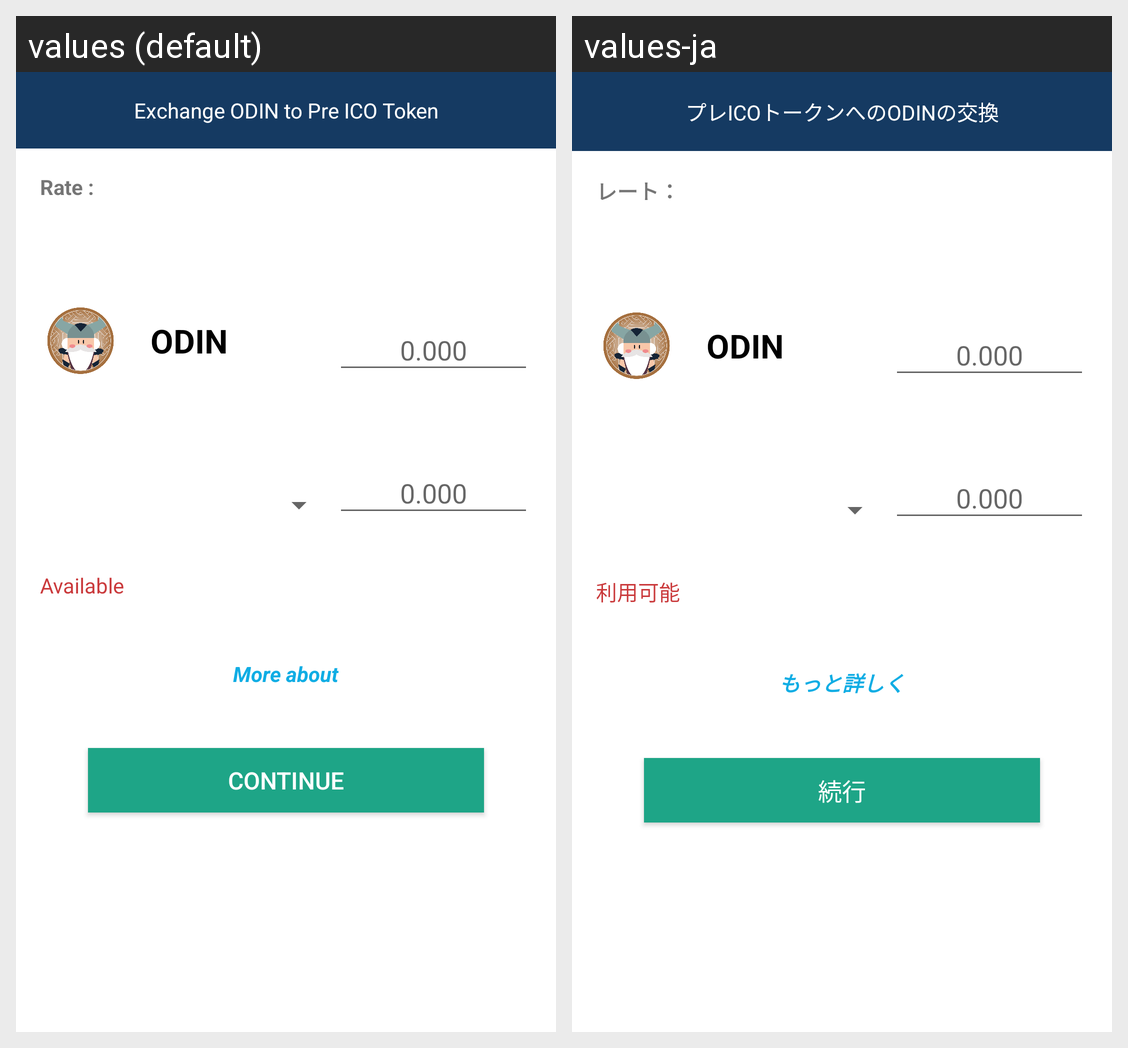

The Android screen above is rendered under two locales of the same app. Produce the string resources it draws, with the default and per-locale values.
Android screen res/layout/exchange_fragment.xml rendered under 2 locales, left to right: values (default), values-ja. Device: Nexus 5 (rendered at 1080×1920; each locale shown at half size, 540×960, under a caption strip naming it); theme AppTheme.
Strings drawn on this screen, with the default value and each locale's value (text and hints the layout hard-codes, and strings that could not be matched under every locale, appear in the picture but are not listed):

exchange_header
  values: Exchange ODIN to Pre ICO Token
  values-ja: プレICOトークンへのODINの交換

rate
  values: Rate :
  values-ja: レート：

amount_label
  values: 0.000
  values-ja: 0.000

available_tokens
  values: Available
  values-ja: 利用可能

read_more
  values: More about
  values-ja: もっと詳しく

dialog_continue
  values: Continue
  values-ja: 続行
